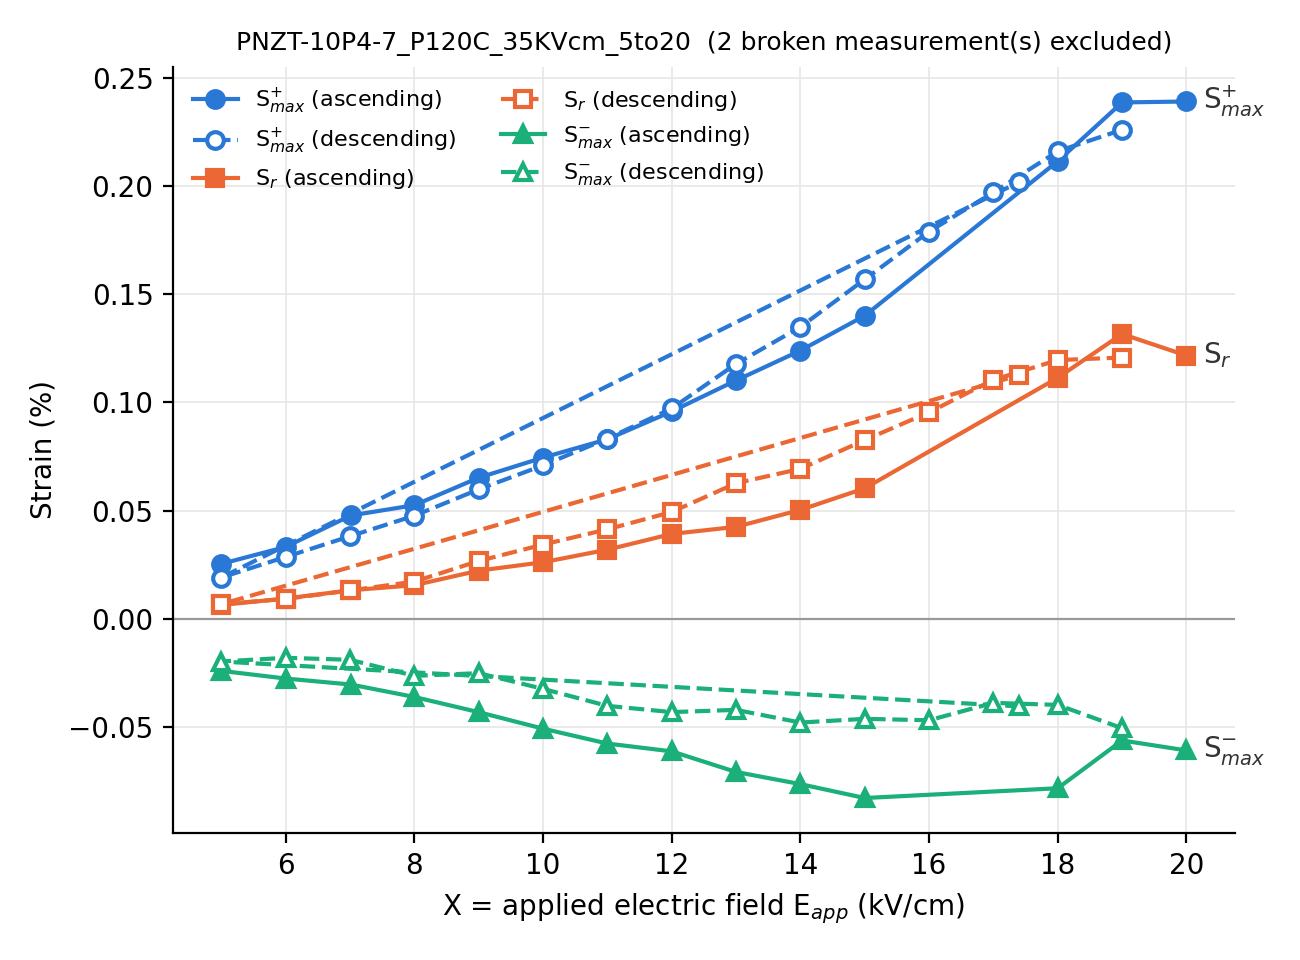

The data file committed next to this chart (first rows):
file, step, table, branch, ramp, amplitude_V, X_kV_cm, Sr_%, Smax+_%, Smax-_%, E_at_Smax-_kV_cm, S_sum_%, Sr_ratio, measurement_status
PNZT-10P4-7_P120C_35KVcm_5to20.dat, 1, 1, ascending, up, 345.0, 5, 0.009247, 0.02852, -0.02159, -4.947, 0.0501, 0.1846, 0.0
PNZT-10P4-7_P120C_35KVcm_5to20.dat, 2, 2, ascending, repeat, 345.0, 5, 0.006324, 0.02532, -0.02417, -4.909, 0.04949, 0.1278, 0.0
PNZT-10P4-7_P120C_35KVcm_5to20.dat, 3, 3, ascending, up, 414.0, 6, 0.009288, 0.03316, -0.02772, -5.696, 0.06088, 0.1526, 0.0
PNZT-10P4-7_P120C_35KVcm_5to20.dat, 4, 4, ascending, up, 484.0, 7.014, 0.01313, 0.04771, -0.03049, -6.888, 0.07821, 0.1679, 0.0
PNZT-10P4-7_P120C_35KVcm_5to20.dat, 5, 5, ascending, up, 552.0, 8, 0.01545, 0.05245, -0.03625, -7.976, 0.0887, 0.1742, 0.0
PNZT-10P4-7_P120C_35KVcm_5to20.dat, 6, 6, ascending, up, 621.0, 9, 0.02219, 0.06515, -0.04327, -8.954, 0.1084, 0.2046, 0.0
PNZT-10P4-7_P120C_35KVcm_5to20.dat, 7, 7, ascending, up, 690.0, 10, 0.02607, 0.07446, -0.0509, -9.918, 0.1254, 0.208, 0.0
PNZT-10P4-7_P120C_35KVcm_5to20.dat, 8, 8, ascending, up, 759.0, 11, 0.03187, 0.08294, -0.05779, -10.84, 0.1407, 0.2265, 0.0
PNZT-10P4-7_P120C_35KVcm_5to20.dat, 9, 9, ascending, up, 828.0, 12, 0.03916, 0.09582, -0.06141, -11.91, 0.1572, 0.2491, 0.0
PNZT-10P4-7_P120C_35KVcm_5to20.dat, 10, 10, ascending, up, 897.0, 13, 0.04244, 0.1102, -0.07094, -12.85, 0.1811, 0.2344, 0.0
PNZT-10P4-7_P120C_35KVcm_5to20.dat, 11, 11, ascending, up, 966.0, 14, 0.05028, 0.124, -0.07655, -13.8, 0.2005, 0.2508, 0.0
PNZT-10P4-7_P120C_35KVcm_5to20.dat, 12, 12, ascending, up, 1035, 15, 0.06025, 0.1401, -0.08298, -14.88, 0.2231, 0.2701, 0.0
PNZT-10P4-7_P120C_35KVcm_5to20.dat, 15, 15, ascending, up, 1242, 18, 0.1114, 0.2116, -0.07846, -17.7, 0.29, 0.3841, 0.0
PNZT-10P4-7_P120C_35KVcm_5to20.dat, 16, 16, ascending, up, 1311, 19, 0.1316, 0.2387, -0.05637, -18.77, 0.2951, 0.446, 0.0
PNZT-10P4-7_P120C_35KVcm_5to20.dat, 17, 17, ascending, up, 1380, 20, 0.1217, 0.2392, -0.06096, -17.84, 0.3001, 0.4054, 0.0
PNZT-10P4-7_P120C_35KVcm_5to20.dat, 18, 18, descending, down, 1311, 19, 0.1207, 0.2261, -0.0507, -16.79, 0.2768, 0.4362, 0.0
PNZT-10P4-7_P120C_35KVcm_5to20.dat, 19, 19, descending, down, 1242, 18, 0.1196, 0.2161, -0.0399, -16.73, 0.256, 0.467, 0.0
PNZT-10P4-7_P120C_35KVcm_5to20.dat, 20, 20, descending, down, 1173, 17, 0.1104, 0.1971, -0.03897, -16.71, 0.2361, 0.4677, 0.0
PNZT-10P4-7_P120C_35KVcm_5to20.dat, 21, 21, descending, down, 1104, 16, 0.09543, 0.179, -0.04701, -15.89, 0.226, 0.4223, 0.0
PNZT-10P4-7_P120C_35KVcm_5to20.dat, 22, 22, descending, down, 1035, 15, 0.08256, 0.1569, -0.04637, -14.89, 0.2033, 0.4062, 0.0
PNZT-10P4-7_P120C_35KVcm_5to20.dat, 23, 23, descending, down, 966.0, 14, 0.06927, 0.1349, -0.04807, -13.94, 0.183, 0.3786, 0.0
PNZT-10P4-7_P120C_35KVcm_5to20.dat, 24, 24, descending, down, 897.0, 13, 0.06262, 0.1178, -0.04222, -12.89, 0.16, 0.3913, 0.0
PNZT-10P4-7_P120C_35KVcm_5to20.dat, 25, 25, descending, down, 828.0, 12, 0.04931, 0.09718, -0.04325, -11.9, 0.1404, 0.3511, 0.0
PNZT-10P4-7_P120C_35KVcm_5to20.dat, 26, 26, descending, down, 759.0, 11, 0.0413, 0.08325, -0.04036, -10.8, 0.1236, 0.3341, 0.0
PNZT-10P4-7_P120C_35KVcm_5to20.dat, 27, 27, descending, down, 690.0, 10, 0.03424, 0.07087, -0.03249, -9.752, 0.1034, 0.3312, 0.0
PNZT-10P4-7_P120C_35KVcm_5to20.dat, 28, 28, descending, down, 621.0, 9, 0.02664, 0.05976, -0.02523, -8.595, 0.08499, 0.3134, 0.0
PNZT-10P4-7_P120C_35KVcm_5to20.dat, 29, 29, descending, down, 552.0, 8, 0.01712, 0.0476, -0.02648, -7.871, 0.07408, 0.2311, 0.0
PNZT-10P4-7_P120C_35KVcm_5to20.dat, 30, 30, descending, down, 483.0, 7, 0.01302, 0.03809, -0.01905, -6.762, 0.05714, 0.2278, 0.0
PNZT-10P4-7_P120C_35KVcm_5to20.dat, 31, 31, descending, down, 414.0, 6, 0.009111, 0.02852, -0.01812, -5.957, 0.04665, 0.1953, 0.0
PNZT-10P4-7_P120C_35KVcm_5to20.dat, 32, 32, descending, down, 345.0, 5, 0.006679, 0.019, -0.01984, -4.963, 0.03885, 0.1719, 0.0
PNZT-10P4-7_P120C_35KVcm_5to20.dat, 33, 33, descending, up, 1200, 17.39, 0.1125, 0.2018, -0.0406, -17.18, 0.2424, 0.4641, 0.0
